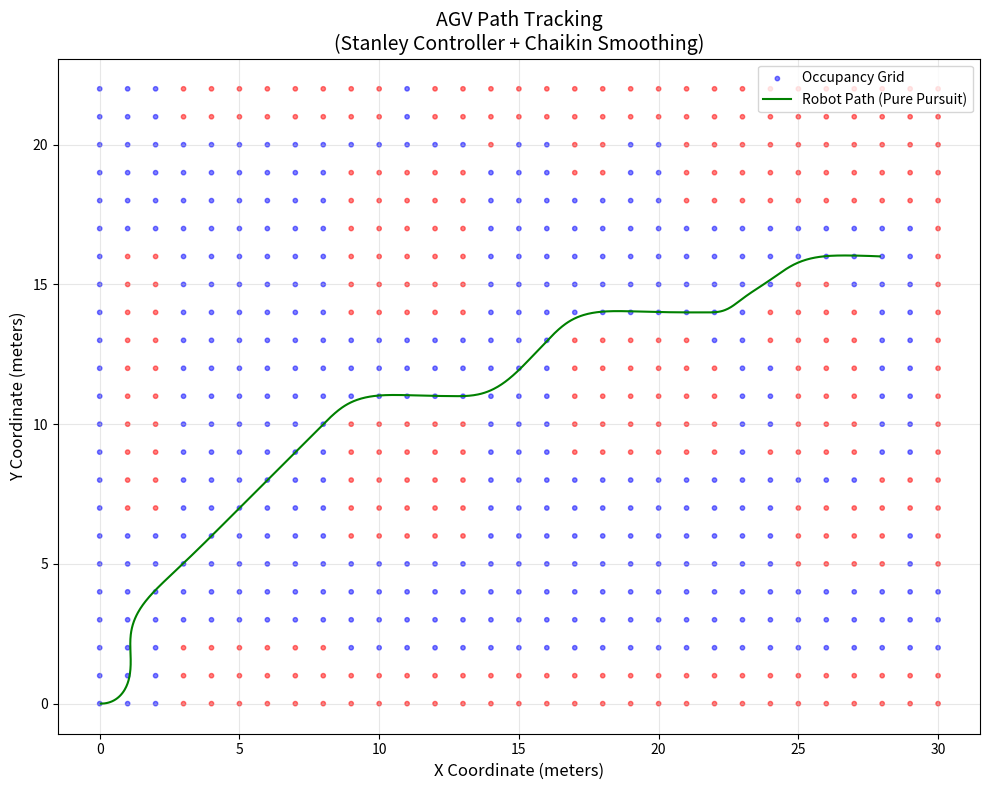

Write the Python code that produced this figure.
import numpy as np
import matplotlib.pyplot as plt
import math
from matplotlib.animation import FuncAnimation


def _siftdown(heap, startpos, pos):
    newitem = heap[pos]
    while pos > startpos:
        parentpos = (pos - 1) >> 1
        parent = heap[parentpos]
        if newitem.f < parent.f:
            heap[pos] = parent
            pos = parentpos
            continue
        break
    heap[pos] = newitem


def _siftup(heap, pos):
    endpos = len(heap)
    startpos = pos
    newitem = heap[pos]
    childpos = 2 * pos + 1
    while childpos < endpos:
        rightpos = childpos + 1
        if rightpos < endpos and not heap[childpos].f < heap[rightpos].f:
            childpos = rightpos
        heap[pos] = heap[childpos]
        pos = childpos
        childpos = 2 * pos + 1
    heap[pos] = newitem
    _siftdown(heap, startpos, pos)


def heappush(heap, item):
    heap.append(item)
    _siftdown(heap, 0, len(heap) - 1)


def heappop(heap):
    lastelt = heap.pop()
    if heap:
        returnitem = heap[0]
        heap[0] = lastelt
        _siftup(heap, 0)
        return returnitem
    return lastelt


def heapify(heap):
    n = len(heap)
    for i in reversed(range(n // 2)):
        _siftup(heap, i)


class Point:
    def __init__(self, x: float, y: float):
        self.x = x
        self.y = y
        self.point = (x, y)


def transform_global_to_local(
    global_list: list[Point], local_origin: Point, theta: float
) -> list[Point]:
    """Transform global coordinates to local coordinates."""
    local_points = []
    for global_point in global_list:
        dx = global_point.x - local_origin.x
        dy = global_point.y - local_origin.y
        x_local = dx * np.cos(theta) + dy * np.sin(theta)
        y_local = -dx * np.sin(theta) + dy * np.cos(theta)
        local_points.append(Point(x_local, y_local))
    return local_points


class PIDController:
    def __init__(self, kp: float, ki: float, kd: float):
        self.kp = kp
        self.ki = ki
        self.kd = kd
        self.previous_error = 0
        self.integral = 0
        self.error = 0

    def compute(self, measured_value: float, setpoint: float, dt: float) -> float:
        error = setpoint - measured_value
        self.integral += error * dt
        derivative = (error - self.previous_error) / dt
        output = (self.kp * error) + (self.ki * self.integral) + (self.kd * derivative)
        self.previous_error = error
        return output

    def get_error(self):
        return self.previous_error


class Drive:
    def __init__(self, x, y, theta, track_width, wheel_base):
        self.pid_forward = PIDController(0.1, 0.0, 0.0)
        self.pid_omega = PIDController(5.0, 0.0, 0.0)
        self.x = x
        self.y = y
        self.theta = theta
        self.track_width = track_width
        self.wheel_base = wheel_base
        self.speed = 0
        self.omega = 0
        self.x_list = []
        self.y_list = []
        self.theta_list = []

    def forward(self, left_speed: float, right_speed: float, dt: float):
        speed = (right_speed + left_speed) / 2
        omega = (right_speed - left_speed) / self.track_width
        self.theta += omega * dt
        self.x += speed * np.cos(self.theta) * dt
        self.y += speed * np.sin(self.theta) * dt
        self.speed = speed
        self.omega = omega
        self.x_list.append(self.x)
        self.y_list.append(self.y)
        self.theta_list.append(self.theta)
        # print(self.x, self.y, math.degrees(self.theta))

    def inverse(self, forward: float, omega: float) -> tuple[float, float]:
        vl = forward - ((omega * self.track_width) / 2)
        vr = forward + ((omega * self.track_width) / 2)
        return vl, vr

    def reset_pose(self, x, y, theta):
        self.x = x
        self.y = y
        self.theta = theta
        self.x_list = [x]
        self.y_list = [y]
        self.theta_list = [theta]

    def pid_test_to_point(self, start_point: Point, end_point: Point, dt: float):
        distance_to_target = math.hypot(
            end_point.point[0] - self.x, end_point.point[1] - self.y
        )
        angle_to_target = math.atan2(
            end_point.point[1] - start_point.point[1],
            end_point.point[0] - start_point.point[0],
        )
        control_forward = self.pid_forward.compute(float(distance_to_target), 0, dt)
        control_omega = self.pid_omega.compute(self.theta, angle_to_target, dt)
        return -control_forward, control_omega, distance_to_target

    def pid_to_points(self, points: list[Point], dt: float):
        for i in range(len(points) - 1):
            forward, omega, _ = self.pid_test_to_point(points[i], points[i + 1], dt)
            vl, vr = self.inverse(forward, omega)
            self.forward(vl, vr, dt)


class Chaikin_Smooth:
    def __init__(self, points: list[Point]):
        self.points = points

    def smooth_path(self, num_iterations: int):
        for _ in range(num_iterations):
            new_points = []
            for i in range(len(self.points) - 1):
                p0 = self.points[i].point
                p1 = self.points[i + 1].point
                q = (0.75 * p0[0] + 0.25 * p1[0], 0.75 * p0[1] + 0.25 * p1[1])
                r = (0.25 * p0[0] + 0.75 * p1[0], 0.25 * p0[1] + 0.75 * p1[1])
                q_point = Point(q[0], q[1])
                r_point = Point(r[0], r[1])
                new_points.append(q_point)
                new_points.append(r_point)
            new_points.insert(0, self.points[0])  # add first point
            new_points.append(self.points[-1])
            self.points = new_points
        return self.points


class Pure_Pursuit_Controller:
    def __init__(
        self,
        drive: Drive,
        forward_controller: PIDController,
        omega_controller: PIDController,
        lookahead_distance: float,
        forward_velocity: float,
        distance_parameter: float,
        curvature_parameter: float,
    ):
        self.forward_controller = forward_controller
        self.omega_controller = omega_controller
        self.drive = drive
        self.lookahead_distance = lookahead_distance
        self.forward_velocity = forward_velocity
        self.distance_parameter = distance_parameter
        self.curvature_parameter = curvature_parameter
        self.previous_curvature = 0

    def compute_intersection_circle(self, path: list[Point], lookahead):
        robot_pose = (self.drive.x, self.drive.y)
        for i in range(len(path) - 1):
            first_point = path[i].point
            second_point = path[i + 1].point
            dx = second_point[0] - first_point[0]
            dy = second_point[1] - first_point[1]
            a = dx**2 + dy**2
            b = 2 * (
                dx * (first_point[0] - robot_pose[0])
                + dy * (first_point[1] - robot_pose[1])
            )
            c = (
                (first_point[0] - robot_pose[0]) ** 2
                + (first_point[1] - robot_pose[1]) ** 2
                - lookahead**2
            )
            discriminant = b**2 - 4 * a * c
            if discriminant < 0:
                continue
            t = (-b - math.sqrt(discriminant)) / (2 * a)
            if 0 <= t <= 1:
                intersection_x = first_point[0] + t * dx
                intersection_y = first_point[1] + t * dy
                return (intersection_x, intersection_y)

    # def calculate(self, path: list[Point]):
    #     self.lookahead_distance = (
    #         self.lookahead_distance
    #         + self.distance_parameter * self.drive.speed
    #         - self.curvature_parameter * self.previous_curvature
    #     )
    #     robot_pose = (self.drive.x, self.drive.y)
    #     theta = self.drive.theta
    #     lookahead_point = self.compute_intersection_circle(path, self.lookahead_distance)
    #     if lookahead_point is None:
    #         return 0.0
    #     dx = lookahead_point[0] - robot_pose[0]
    #     dy = lookahead_point[1] - robot_pose[1]
    #     alpha = math.atan2(dy, dx) - theta
    #     alpha = math.atan2(math.sin(alpha), math.cos(alpha))
    #     dist = math.sqrt(dx**2 + dy**2)
    #     if abs(dist) < 1e-10:
    #         curvature = 0.0
    #     else:
    #         curvature = (2.0 * math.sin(alpha)) / dist
    #     return curvature

    # def calculate(self, path: list[Point]):
    #     self.lookahead_distance = (
    #         self.lookahead_distance
    #         + self.distance_parameter * self.drive.speed
    #         - self.curvature_parameter * self.previous_curvature
    #     )
    #     robot_pose = (self.drive.x, self.drive.y)
    #     path_points = [(point.point[0], point.point[1]) for point in path]
    #     theta = self.drive.theta
    #     distances = [
    #         math.sqrt((p[0] - robot_pose[0]) ** 2 + (p[1] - robot_pose[1]) ** 2)
    #         for p in path_points
    #     ]
    #     closest_idx = min(range(len(distances)), key=lambda i: distances[i])
    #     lookahead_point = path_points[-1]
    #     for i in range(closest_idx, len(path_points)):
    #         p = path_points[i]
    #         dist = math.sqrt((p[0] - robot_pose[0]) ** 2 + (p[1] - robot_pose[1]) ** 2)
    #         if dist >= self.lookahead_distance:
    #             lookahead_point = p
    #             break
    #     dx = lookahead_point[0] - robot_pose[0]
    #     dy = lookahead_point[1] - robot_pose[1]
    #     alpha = math.atan2(dy, dx) - theta
    #     dist = math.sqrt(dx**2 + dy**2)
    #     if abs(dist) < 1e-10:
    #         curvature = 0.0
    #     else:
    #         curvature = (2.0 * math.sin(alpha)) / dist
    #     self.previous_curvature = curvature
    #     return curvature
    def calculate(self, path: list[Point]):
        self.lookahead_distance = (
            self.lookahead_distance
            + self.distance_parameter * self.drive.speed
            - self.curvature_parameter * self.previous_curvature
        )
        robot_pose = np.array([self.drive.x, self.drive.y])
        path_to_array = np.array([point.point for point in path])
        theta = self.drive.theta
        distances = np.linalg.norm(path_to_array - robot_pose, axis=1)
        closest_idx = np.argmin(distances)
        for i in range(closest_idx, len(path_to_array)):
            dist = np.linalg.norm(path_to_array[i] - robot_pose)
            if dist >= self.lookahead_distance:
                lookahead_point = path_to_array[i]
                break
        else:
            lookahead_point = path_to_array[-1]

        dx, dy = lookahead_point - robot_pose
        alpha = np.arctan2(dy, dx) - theta
        dist = np.linalg.norm(lookahead_point - robot_pose)
        curvature = (2 * np.sin(alpha)) / dist
        self.previous_curvature = curvature
        return curvature

    def follow_path(self, path: list[Point]):
        dt = 0.1
        for t in range(3000):
            curvature = self.calculate(path)
            scaled_velocity = self.forward_velocity * np.clip(
                1 / (abs(curvature) + 1e-6), 0.5, 1
            )
            vl, vr = self.drive.inverse(scaled_velocity, scaled_velocity * curvature)
            self.drive.forward(vl, vr, dt)
            if (
                np.linalg.norm(
                    np.array([self.drive.x, self.drive.y]) - np.array(path[-1].point)
                )
                < 0.1
            ):
                break


class Stanley_Controller:
    def __init__(self, drive: Drive, k: float, vel, lookahead):
        self.drive = drive
        self.k = k
        self.vel = vel
        self.lookahead = lookahead
        self.speed_controller = PIDController(2.0, 0.0, 0)
        self.cte_controller = PIDController(2.0, 0, 0)
        self.theta_controller = PIDController(1, 0, 0)
        pass

    def calculate(self, path: list[Point]):
        robot_pose = (self.drive.x, self.drive.y)
        theta = self.drive.theta
        distances = [
            math.hypot(p.point[0] - robot_pose[0], p.point[1] - robot_pose[1])
            for p in path
        ]
        closest_idx = distances.index(min(distances))
        shortest_point = path[closest_idx]
        next_point = (
            path[closest_idx + 1] if closest_idx + 1 < len(path) else shortest_point
        )
        dx = next_point.point[0] - shortest_point.point[0]
        dy = next_point.point[1] - shortest_point.point[1]
        path_heading = math.atan2(dy, dx)
        heading_error = math.atan2(
            math.sin(path_heading - theta), math.cos(path_heading - theta)
        )
        rx = robot_pose[0] - shortest_point.point[0]
        ry = robot_pose[1] - shortest_point.point[1]
        cross_track_error = rx * math.sin(path_heading) - ry * math.cos(path_heading)
        v = max(self.drive.speed, 0.1)
        steering_angle = heading_error + math.atan((self.k * cross_track_error) / v)
        steering_radius = self.drive.wheel_base / (math.tan(steering_angle) + 1e-6)

        return steering_radius

    def calculate_feedback(self, path: list[Point], heading_kP, cte_kP, dist_kP):
        robot_pose = (self.drive.x, self.drive.y)
        theta = self.drive.theta
        distances = [
            math.hypot(p.point[0] - robot_pose[0], p.point[1] - robot_pose[1])
            for p in path
        ]
        closest_idx = distances.index(min(distances))
        shortest_point = path[closest_idx]
        next_point = (
            path[closest_idx + 1] if closest_idx + 1 < len(path) else shortest_point
        )
        dx = next_point.point[0] - shortest_point.point[0]
        dy = next_point.point[1] - shortest_point.point[1]
        path_heading = math.atan2(dy, dx)
        heading_error = path_heading - theta
        heading_error = math.atan2(math.sin(heading_error), math.cos(heading_error))
        rx = robot_pose[0] - shortest_point.point[0]
        ry = robot_pose[1] - shortest_point.point[1]
        cross_track_error = rx * math.sin(path_heading) - ry * math.cos(path_heading)
        # v = max(self.drive.speed, 0.1)
        # steering_angle = heading_error + math.atan((self.k * cross_track_error) / v)
        # steering_radius = self.drive.wheel_base / (math.tan(steering_angle) + 1e-6)
        dist_error = math.hypot(
            shortest_point.point[0] - robot_pose[0],
            shortest_point.point[1] - robot_pose[1],
        )

        heading_correction = heading_kP * heading_error
        cte_correction = cte_kP * cross_track_error
        dist_correction = dist_kP * dist_error

        print(cte_correction, dist_correction)
        # heading_correction = -self.theta_controller.compute(heading_error, 0,0.01)
        # cte_correction = -self.cte_controller.compute(heading_error, 0,0.01)
        # dist_correction = self.speed_controller.compute(heading_error, 0,0.01)

        return dist_correction, cte_correction + heading_correction

    def follow_path_feedback(self, path: list[Point], heading_kP, cte_kP, dist_kP):
        dt = 0.1
        for t in range(1000):
            dist_correction, omega = self.calculate_feedback(
                path, heading_kP, cte_kP, dist_kP
            )
            v = 0.5 + dist_correction
            vl, vr = self.drive.inverse(v, omega)
            # print(v,omega)
            self.drive.forward(vl, vr, dt)
            if (
                np.linalg.norm(
                    np.array([self.drive.x, self.drive.y]) - np.array(path[-1].point)
                )
                < 0.5
            ):
                break

    def follow_path(self, path: list[Point]):
        dt = 0.1
        for t in range(1000):
            radius = self.calculate(path)
            # scaled_velocity = self.vel * np.clip(
            #     1 / (abs(curvature) + 1e-6), 0.5, 1
            # )
            vl, vr = self.drive.inverse(self.vel, self.vel / (radius + 1e-7))
            self.drive.forward(vl, vr, dt)
            if (
                np.linalg.norm(
                    np.array([self.drive.x, self.drive.y]) - np.array(path[-1].point)
                )
                < 0.1
            ):
                break


class Node:
    def __init__(self, value, cell_idx, cell_idy):
        self.value = value
        self.idx = cell_idx
        self.idy = cell_idy
        self.g = 0
        self.h = 0
        self.f = 0
        self.parent = None
        self.neighbors = []
        visited = False

    def __lt__(self, other):
        return self.f < other.f

    def __eq__(self, other):
        return self.idx == other.idx and self.idy == other.idy


class AStar_Path_Follower:
    def __init__(self, map_grid):
        self.map_grid = map_grid
        self.node_grid = [
            [
                Node(self.map_grid[row][col], row, col)
                for col in range(len(self.map_grid[0]))
            ]
            for row in range(len(self.map_grid))
        ]

    def search_neighbor(self, grid, cell_i, cell_j):
        offsets = [(1, 1), (1, 0), (1, -1), (0, -1), (-1, -1), (-1, 0), (-1, 1), (0, 1)]
        neighbors = []
        for x, y in offsets:
            neighbor_x, neighbor_y = cell_i + x, cell_j + y
            if 0 <= neighbor_x < len(grid) and 0 <= neighbor_y < len(grid[0]):
                neighbors.append((grid[neighbor_x][neighbor_y]))
        return neighbors

    def reconstruct_path(self, end_node):
        path = []
        current = end_node
        while current is not None:
            path.append(Point(current.idx, current.idy))
            current = current.parent
        path.reverse()
        return path

    def inflate_grid(self, inflation_radius: int):
        inflation_radius_cells = inflation_radius  # Since each cell is 1 ft
        rows = len(self.node_grid)
        cols = len(self.node_grid[0]) if rows > 0 else 0

        to_inflate = set()

        for row in self.node_grid:
            for node in row:
                if node.value == 1:
                    x, y = node.idx, node.idy
                    for dx in range(
                        -inflation_radius_cells, inflation_radius_cells + 1
                    ):
                        for dy in range(
                            -inflation_radius_cells, inflation_radius_cells + 1
                        ):
                            if (
                                abs(dx) + abs(dy) <= inflation_radius_cells
                            ):  # Manhattan distance
                                nx, ny = x + dx, y + dy
                                if 0 <= nx < rows and 0 <= ny < cols:
                                    to_inflate.add((nx, ny))
        for idx, idy in to_inflate:
            self.node_grid[idx][idy].value = 1

    def find_path(self, start, end):
        obstacle = 1
        closed = []
        open = [start]
        heapify(open)
        while len(open) > 0:
            current_node = heappop(open)
            if current_node == end:
                return self.reconstruct_path(end)
            closed.append(current_node)
            children = self.search_neighbor(
                self.node_grid, current_node.idx, current_node.idy
            )
            for child in children:
                if child in closed or child.value == obstacle:
                    continue
                if child in open and child.g <= current_node.g:
                    continue
                child.g = current_node.g + math.hypot(
                    child.idx - current_node.idx, child.idy - current_node.idy
                )
                child.h = math.hypot(end.idx - child.idx, end.idy - child.idy)
                child.f = child.h + child.g
                child.parent = current_node  # new code
                if child not in open:
                    heappush(open, child)

        return None

    def find_path_dstar_lite(self):
        pass


class DWA_Controller:
    def __init__(
        self,
        max_vel: float,
        max_accel: float,
        max_steer: float,
        dt: float,
        total_search_time,
        alpha,
        beta,
        gamma,
        robot_radius,
    ):
        self.max_vel = max_vel
        self.max_accel = max_accel
        self.max_steer = max_steer
        self.dt = dt
        self.total_search_time = total_search_time
        self.alpha = alpha
        self.beta = beta
        self.gamma = gamma
        self.robot_radius = robot_radius
        self.min_vel = 0.01
        self.min_omega = 0.01

    def find_best_velocity(
        self,
        current_vel,
        current_omega,
        target_point,
        obstacles,
        search_step,
        current_x,
        current_y,
        current_theta,
    ):
        velocity_window = np.arange(
            current_vel - self.max_accel * self.dt,
            current_vel + self.max_accel * self.dt,
            search_step,
        )
        omega_window = np.arange(
            current_omega - self.max_steer * self.dt,
            current_omega + self.max_steer * self.dt,
            search_step,
        )

        best_score = -float("inf")
        best_v, best_omega = 0.0, 0.0

        for v in velocity_window:
            for omega in omega_window:
                x, y, theta = current_x, current_y, current_theta
                min_obstacle_dist = float("inf")
                collided = False
                for t in np.arange(0, self.total_search_time, self.dt):
                    x += v * np.cos(theta) * self.dt
                    y += v * np.sin(theta) * self.dt
                    theta += omega * self.dt
                    for obs in obstacles:
                        dist = np.linalg.norm([x - obs[0], y - obs[1]])
                        min_obstacle_dist = min(min_obstacle_dist, dist)
                        if dist < self.robot_radius:
                            collided = True
                            break
                    if collided:
                        break
                if collided:
                    continue
                admissable_vel = math.sqrt(2 * self.max_accel * min_obstacle_dist)
                if abs(v) > admissable_vel:
                    continue
                heading_error = (
                    np.arctan2(target_point[1] - y, target_point[0] - x) - theta
                )
                heading_error = np.arctan2(np.sin(heading_error), np.cos(heading_error))
                score = (
                    self.alpha * heading_error
                    + self.beta * min_obstacle_dist
                    + self.gamma * abs(v)
                )
                if score > best_score:
                    best_score = score
                    best_v, best_omega = v, omega

        return best_v, best_omega, best_score

    def robot_coords_to_grid(self, x, y, grid):
        grid_x = int(x / grid.cell_size)
        grid_y = int(y / grid.cell_size)
        return grid_x, grid_y


# Ramer-Douglas-Peucker Algorithm
def simplify_path(points, epsilon):
    """Ramer-Douglas-Peucker path simplification for Point class"""
    if len(points) < 3:
        return points.copy()

    # Find point with maximum distance
    dmax = 0
    index = 0
    end = len(points) - 1

    for i in range(1, end):
        d = perpendicular_distance(points[i], points[0], points[end])
        if d > dmax:
            index = i
            dmax = d

    # If max distance > epsilon, recursively simplify
    if dmax > epsilon:
        left = simplify_path(points[: index + 1], epsilon)
        right = simplify_path(points[index:], epsilon)
        return left[:-1] + right
    else:
        return [points[0], points[end]]


def perpendicular_distance(point, line_start, line_end):
    """Calculate perpendicular distance from Point to line segment"""
    x, y = point.point
    x1, y1 = line_start.point
    x2, y2 = line_end.point

    if x1 == x2 and y1 == y2:
        return math.hypot(x - x1, y - y1)

    numerator = abs((x2 - x1) * (y1 - y) - (x1 - x) * (y2 - y1))
    denominator = math.hypot(x2 - x1, y2 - y1)
    return numerator / denominator


class USB_Server_Communicator:
    def __init__(self):
        self.port = None
        self.baudrate = None
        self.serialPort = None

    def connect(self):
        pass

    def send_data(self, args):
        data_to_send = b"example_data"  # Replace with the actual data you want to send
        # self.serialPort.write(data_to_send)

    def recieve_data(self):
        pass

    def close(self):
        pass


class Elevator:
    def __init__(self):
        self = None


class Potential_Field_Method:
    def __init__(self):
        pass

    def calculate_potential(self, path, obstacles):
        pass


# import keyboard

# drive = Drive(0, 0, 1.57, 10)
# path = [Point(0, 0), Point(0,3), Point(3,3), Point(10,3), Point(10,7)] #ft
# smooth = Chaikin_Smooth(path)
# smoothed_path = smooth.smooth_path(4)

# points = [Point(0,0), Point(1,1), Point(2,1), Point(3,2), Point(3,3), Point(4,3), Point(5,4), Point(5,5), Point(5,6), Point(6,5), Point(7,6), Point(7,7), Point(7,8), Point(8,9), Point(9,9)]

# for _ in range(1000):
#     drive.pid_to_points(points, 0.01)

# x = [x for x in drive.x_list]
# y= [y for y in drive.y_list]
# plt.plot(x,y,label="Robot Path")
# plt.show()
# Main loop to control the vehicle and update the plot
# print("Use 'W', 'A', 'S', 'D' to move the vehicle. Press 'Space' to stop.")

# Print the current position and orientation
# print(f"x: {drive.x:.2f}, y: {drive.y:.2f}, theta: {math.degrees(drive.theta):.2f}")

# start_point = Point(0,0)
# end_point = Point(12,0)

# for _ in range(10000):
#     forward, omega, distance_to_target = drive.pid_test_to_point(start_point, end_point, 0.01)
#     # print(distance_to_target)
#     if(distance_to_target >= 2):
#         vl, vr = drive.inverse(forward, omega)
#         drive.forward(vl,vr,0.01)
#     else:
#         break


# x = [x for x in drive.x_list]
# y = [y for y in drive.y_list]

# x_path = [start_point.point[0], end_point.point[0]]
# y_path = [start_point.point[1], end_point.point[1]]

# plt.plot(x, y, label="Robot Path")
# plt.plot(x_path, y_path, label="Path")
# plt.show(block=True)

# usb = USB_Server_Communicator()

# usb.send_data("hello")
# # Initialize the A* path follower
# # # (0, 0)(1, 1)(2, 1)(3, 2)(3, 3)(4, 3)(5, 4)(5, 5)(5, 6)(6, 5)(7, 6)(7, 7)(7, 8)(8, 9)(9, 9)
# # row = 10
# col = 10

grid = [
    [0, 0, 0, 0, 0, 0, 0, 0, 0, 0, 0, 0, 0, 0, 0, 0, 0, 0, 0, 0, 0, 0, 0],
    [0, 0, 0, 0, 0, 0, 0, 1, 1, 1, 1, 1, 1, 1, 1, 1, 1, 0, 0, 0, 0, 0, 0],
    [0, 0, 0, 0, 0, 0, 0, 1, 1, 1, 1, 1, 1, 1, 1, 1, 1, 0, 0, 0, 0, 0, 0],
    [1, 1, 1, 0, 0, 0, 0, 0, 0, 0, 0, 0, 0, 0, 0, 0, 0, 0, 0, 0, 0, 1, 1],
    [1, 1, 1, 0, 0, 0, 0, 0, 0, 0, 0, 0, 0, 0, 0, 0, 0, 0, 0, 0, 0, 1, 1],
    [1, 1, 1, 0, 0, 0, 0, 0, 0, 0, 0, 0, 0, 0, 0, 0, 0, 0, 0, 0, 0, 1, 1],
    [1, 1, 1, 0, 0, 0, 0, 0, 0, 0, 0, 0, 0, 0, 0, 0, 0, 0, 0, 0, 0, 1, 1],
    [1, 1, 1, 0, 0, 0, 0, 0, 0, 0, 0, 0, 0, 0, 0, 0, 0, 0, 0, 0, 0, 1, 1],
    [1, 1, 1, 0, 0, 0, 0, 0, 0, 0, 0, 0, 0, 0, 0, 0, 0, 0, 0, 0, 0, 1, 1],
    [1, 1, 0, 0, 0, 0, 1, 1, 1, 1, 1, 0, 0, 0, 1, 1, 1, 1, 1, 1, 0, 1, 1],
    [1, 1, 0, 0, 0, 0, 1, 1, 1, 1, 1, 0, 0, 0, 1, 1, 1, 1, 1, 1, 0, 1, 1],
    [1, 1, 0, 0, 0, 0, 1, 1, 1, 1, 1, 0, 0, 0, 1, 1, 1, 1, 1, 1, 0, 0, 0],
    [1, 1, 0, 0, 0, 0, 1, 1, 1, 1, 1, 0, 0, 0, 1, 1, 1, 1, 1, 1, 0, 1, 1],
    [1, 1, 0, 0, 0, 0, 1, 1, 1, 1, 1, 0, 0, 0, 1, 1, 1, 1, 1, 1, 0, 1, 1],
    [1, 1, 0, 0, 0, 0, 0, 0, 0, 0, 0, 0, 0, 0, 0, 0, 0, 0, 0, 0, 1, 1, 1],
    [1, 1, 0, 0, 0, 0, 0, 0, 0, 0, 0, 0, 0, 0, 0, 0, 0, 0, 0, 0, 0, 1, 1],
    [1, 1, 0, 0, 0, 0, 0, 0, 0, 0, 0, 0, 0, 0, 0, 0, 0, 0, 0, 0, 0, 1, 1],
    [1, 1, 0, 0, 0, 0, 0, 0, 0, 1, 1, 1, 1, 1, 0, 0, 0, 0, 0, 1, 1, 1, 1],
    [1, 1, 0, 0, 0, 0, 0, 0, 0, 1, 1, 1, 1, 1, 0, 0, 0, 0, 0, 1, 1, 1, 1],
    [1, 1, 0, 0, 0, 0, 0, 0, 0, 1, 1, 1, 1, 1, 0, 0, 0, 0, 0, 0, 0, 1, 1],
    [1, 1, 0, 0, 0, 0, 0, 0, 0, 1, 1, 1, 1, 1, 0, 0, 0, 0, 0, 0, 0, 1, 1],
    [1, 1, 0, 0, 0, 0, 0, 0, 0, 1, 1, 1, 1, 1, 0, 0, 0, 0, 1, 1, 1, 1, 1],
    [1, 1, 0, 0, 0, 0, 0, 0, 0, 1, 1, 1, 1, 0, 0, 0, 0, 0, 1, 1, 1, 1, 1],
    [1, 1, 0, 0, 0, 0, 0, 0, 0, 0, 0, 0, 0, 0, 0, 0, 0, 0, 1, 1, 1, 1, 1],
    [1, 1, 0, 0, 0, 0, 0, 0, 0, 1, 0, 0, 0, 1, 1, 0, 0, 0, 1, 1, 1, 1, 1],
    [1, 1, 0, 0, 0, 1, 1, 1, 0, 1, 1, 1, 1, 1, 1, 1, 0, 0, 1, 1, 1, 1, 1],
    [1, 1, 0, 0, 0, 1, 1, 1, 0, 1, 1, 1, 1, 1, 1, 1, 0, 0, 1, 1, 1, 1, 1],
    [1, 1, 0, 0, 0, 1, 1, 1, 0, 1, 1, 1, 1, 1, 1, 0, 0, 0, 1, 1, 1, 1, 1],
    [1, 1, 0, 0, 0, 1, 1, 1, 1, 0, 0, 0, 0, 0, 0, 0, 0, 0, 1, 1, 1, 1, 1],
    [1, 1, 0, 0, 0, 0, 0, 1, 1, 0, 0, 0, 0, 0, 0, 0, 0, 0, 1, 1, 1, 1, 1],
    [1, 1, 0, 0, 0, 1, 1, 1, 1, 1, 1, 1, 1, 1, 1, 1, 1, 1, 1, 1, 1, 1, 1],
]
astar = AStar_Path_Follower(grid)
astar_two = AStar_Path_Follower(grid)
astar.inflate_grid(0)
# dwa = DWA_Controller(1.0, 0.5, math.pi, 0.05, 2, 0.1, 0.1, 0.1, 0.2)

# # Define start and end nodes
start = astar.node_grid[1][0]  # Top-left corner
end = astar.node_grid[28][16]  # Bottom-right corner

# Find the path
path = astar.find_path(start, end)
if path is not None:
    simplified_path = simplify_path(path, 0.5)
else:
    simplified_path = []
# plot grid:

node_grid = astar_two.node_grid

drive = Drive(0, 0, 0, 2, 3)
drive_2 = Drive(0, 0, 0, 2, 3)
# transformed_path = transform_global_to_local(simplified_path, Point(1,0), math.pi/2)
# smooth = Chaikin_Smooth(simplified_path)

# # path = [Point(0,0), Point(1,0), Point(4,-4)]
# if transformed_path:
#     x = [point.x for point in transformed_path]
#     y = [point.y for point in transformed_path]
#     x1 = [point.point[0] for point in simplified_path]
#     y1 = [point.point[1] for point in simplified_path]
#     smoothed_path = smooth.smooth_path(4)
#     x2= [point.point[0] for point in smoothed_path]
#     y2= [point.point[1] for point in smoothed_path]
#     plt.plot(x, y, "", label="A* Path")
#     plt.plot(x1, y1, "", label="Simplified Path")
#     plt.plot(x2, y2, "", label="Smoothed Path")
# else:
#     print("No path found.")


# # drive = Drive(0, 0, 0, 10)
dt = 0.01
# # left_speed = 0
# # right_speed = 0

# control = Stanley_Controller(
#     drive=drive, k=1.5, vel=0.1, lookahead = 0.0
# )
control = Stanley_Controller(drive, 5, 0.5, 0)
pure = Pure_Pursuit_Controller(
    drive_2, PIDController(1, 0, 0), PIDController(1, 0, 0), 1.0, 0.4, 0, 0
)

if path is not None:
    smoother = Chaikin_Smooth(path)
    smoothed_path = smoother.smooth_path(4)
    control.follow_path_feedback(smoothed_path[::-1], 2.0, 2.0, 0.5)
    pure.follow_path(smoothed_path)
# else:
#     print("No valid path found. Cannot proceed with smoothing or following.")
# plt.plot(
#     [x.point[0] for x in smoothed_path],
#     [x.point[1] for x in smoothed_path],
#     label="True Path",
# )

# # Generate grid visualization
plt.figure(figsize=(10, 8))

# Plot the occupancy grid
x_grid = [node.idx for row in node_grid for node in row]
y_grid = [node.idy for row in node_grid for node in row]
colors = ["red" if node.value == 1 else "blue" for row in node_grid for node in row]
plt.scatter(x_grid, y_grid, c=colors, s=10, alpha=0.5, label="Occupancy Grid")

# Plot the planned path
if path is not None:
    smoother = Chaikin_Smooth(path)
    smoothed_path = smoother.smooth_path(4)

    # Reference path
    # plt.plot(
    #     [p.point[0] for p in smoothed_path],
    #     [p.point[1] for p in smoothed_path],
    #     '--',
    #     linewidth=2,
    #     label="Smoothed Path (Chaikin)",
    # )

    # # Robot trajectory
    # plt.plot(
    #     drive.x_list,
    #     drive.y_list,
    #     "r-",
    #     linewidth=1.5,
    #     label="Robot Path (Stanley Controller)",
    # )

    plt.plot(
        drive_2.x_list,
        drive_2.y_list,
        "g-",
        linewidth=1.5,
        label="Robot Path (Pure Pursuit)",
    )
else:
    print("No valid path found")





# Formatting
plt.xlabel("X Coordinate (meters)", fontsize=12)
plt.ylabel("Y Coordinate (meters)", fontsize=12)
plt.title("AGV Path Tracking\n(Stanley Controller + Chaikin Smoothing)", fontsize=14)
plt.legend(loc="upper right")
plt.grid(True, alpha=0.3)
plt.axis("equal")
plt.tight_layout()
plt.show()
# To save: anim.save('path_tracking.mp4', writer='ffmpeg', fps=20)
